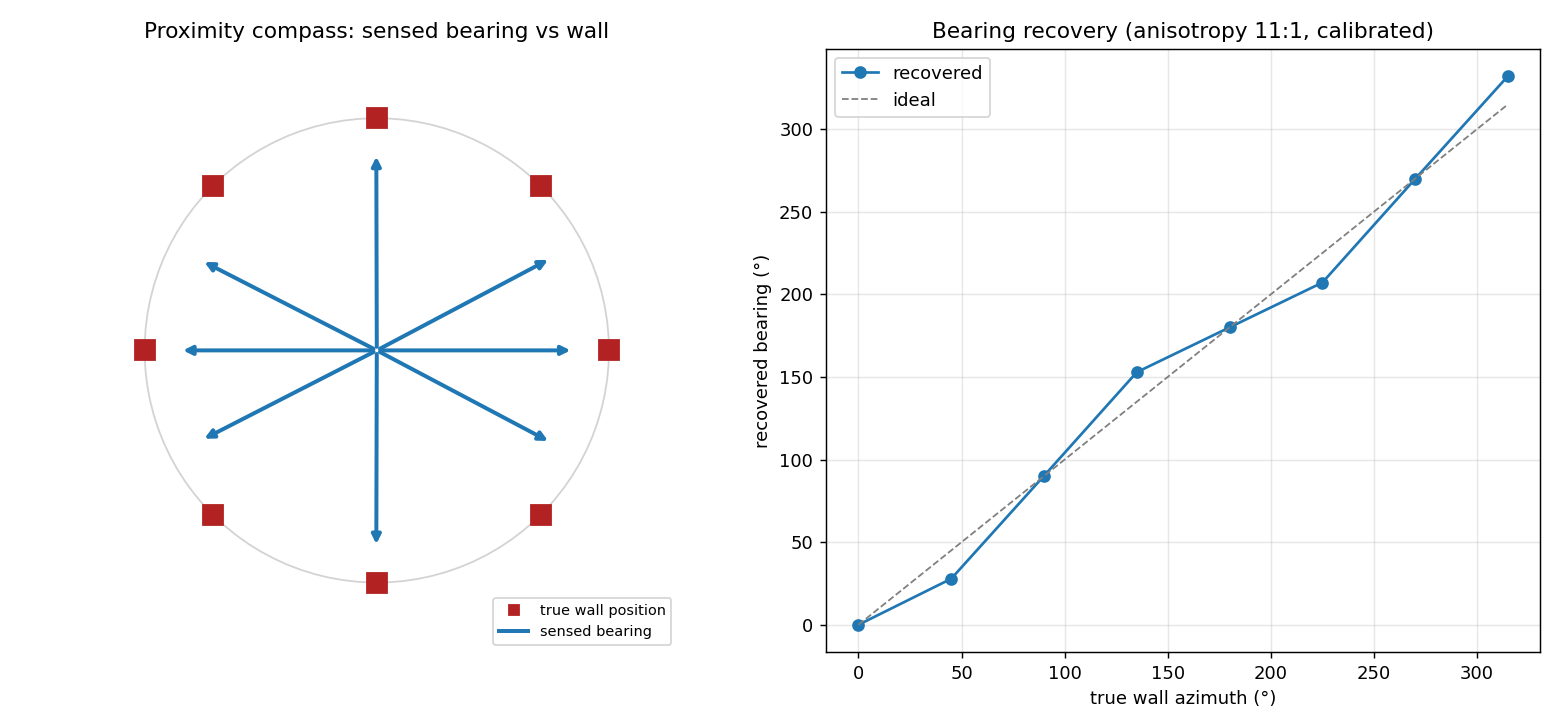

Source data for this figure (header and first rows):
azimuth_deg, delta_roll, delta_pitch, recovered_deg, err_deg
0, 0, -113, 0, 0
45, 706, -117, 28, -17
90, 1286, 0, 90, 0
135, 722, 124, 153, 18
180, 0, 117, 180, -0
225, -722, 124, 207, -18
270, -1286, 0, 270, -0
315, -706, -117, 332, 17
